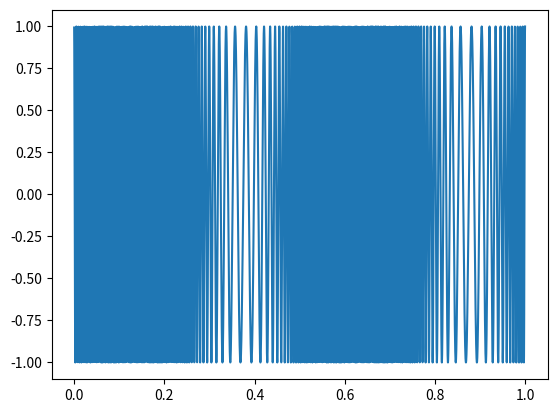

Recreate this plot in Python.
import numpy as np
import matplotlib.pyplot as pl
class FM:

    def modulation(self, sampling_period, simulation_time, Fm, Fc, Mi):
        """
        FM modulation function
        """
        St = np.arange(0, simulation_time, sampling_period)
        Sout = np.zeros(int(simulation_time / sampling_period), dtype = float)
        for i in range(int(simulation_time / sampling_period)):
            Sout[i] = np.sin(2 * np.pi * Fc * St[i] + Mi * np.sin(2 * np.pi * Fm * St[i] - np.pi / 2))
        return St, Sout

def main():
    fm = FM()
    St, Sout = fm.modulation(0.0001, 1, 2, 200, 80)
    pl.plot(St, Sout)
    pl.show()


if __name__ == "__main__":
    main()